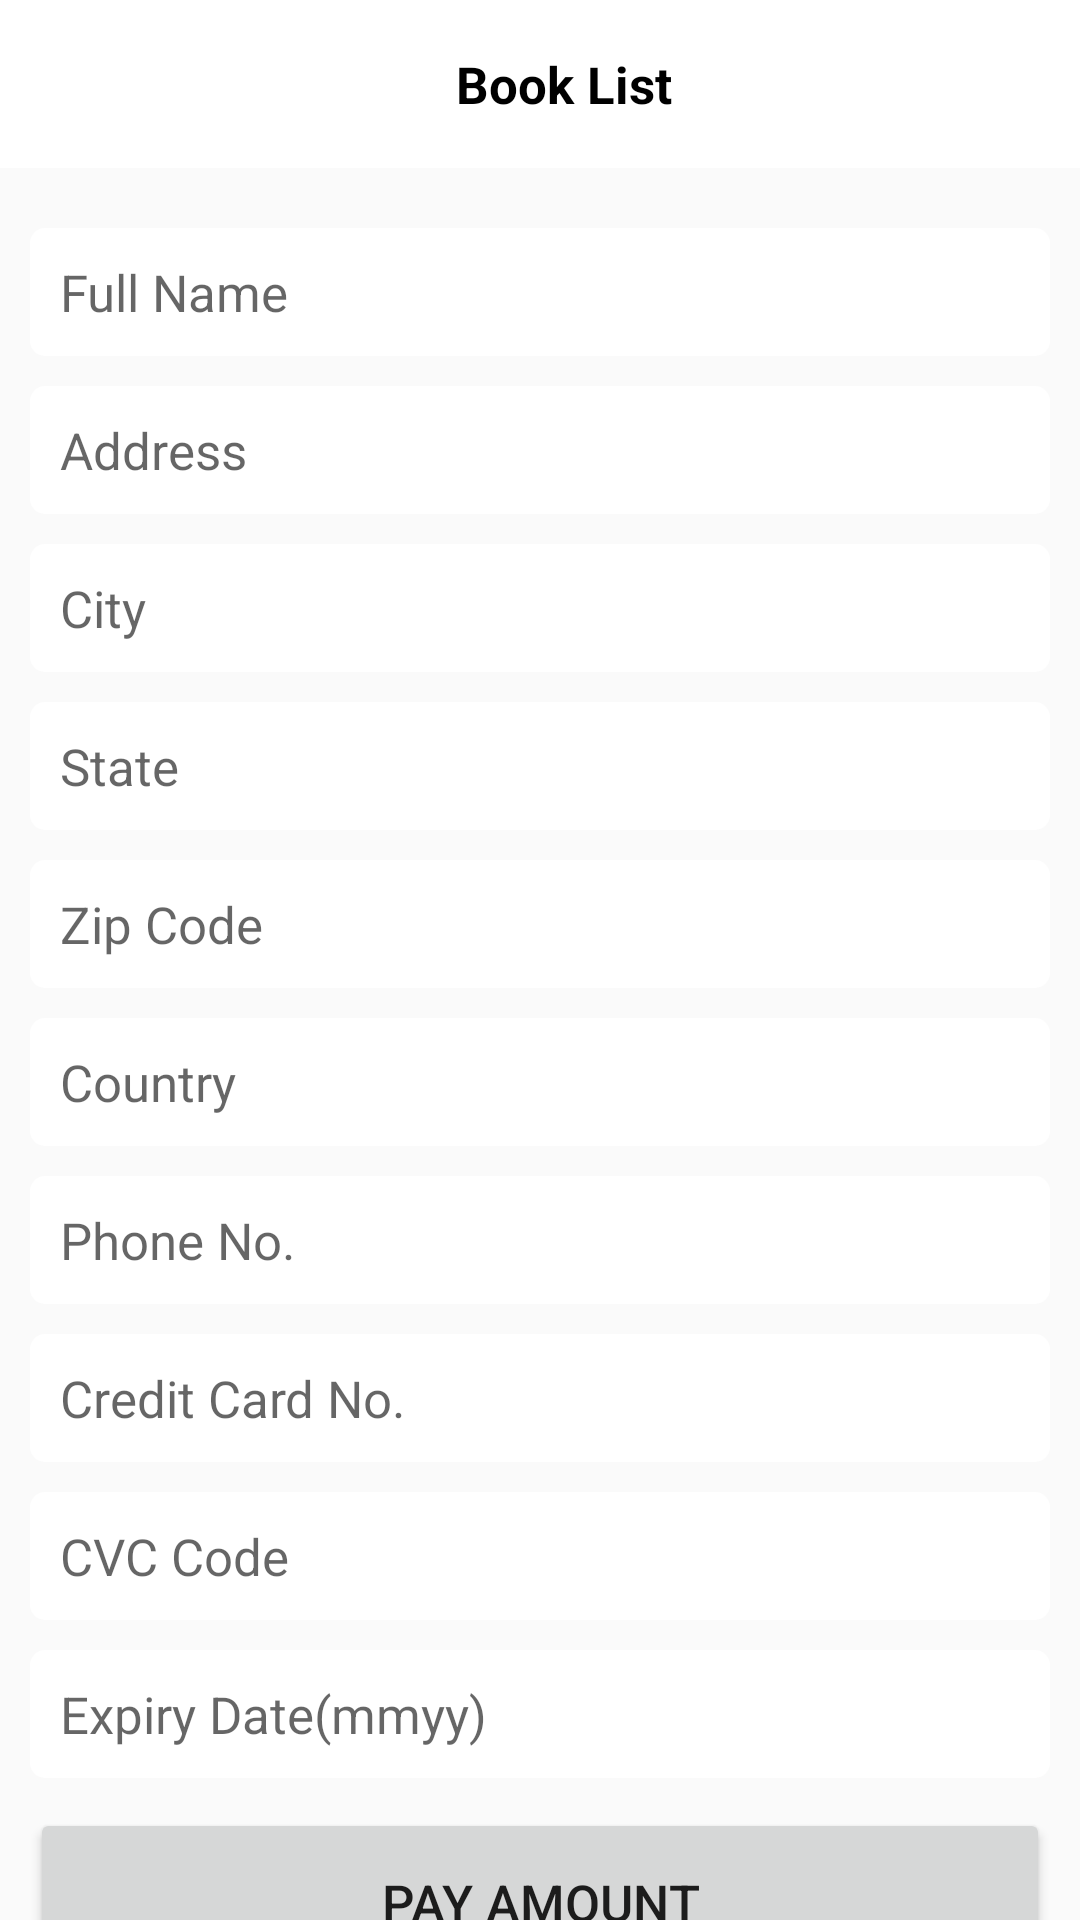

Reconstruct the res/layout file that produces this screen, plus the resources it refers to.
<!-- AndroidManifest.xml: application theme AppTheme -->
<!-- res/layout/activity_wallet_form.xml -->
<LinearLayout xmlns:android="http://schemas.android.com/apk/res/android"
    xmlns:tools="http://schemas.android.com/tools"
    android:layout_width="match_parent"
    android:layout_height="wrap_content"
    android:orientation="vertical"
    tools:context="com.sunbi.organisatiom.activity.kitabclub.WalletFormActivity">

    <include layout="@layout/toolbar" />

    <ScrollView
        android:layout_width="match_parent"
        android:layout_height="match_parent"
        android:scrollbars="none">

        <LinearLayout
            android:layout_width="match_parent"
            android:layout_height="match_parent"
            android:layout_margin="10dp"
            android:orientation="vertical">


            <EditText
                android:layout_width="match_parent"
                android:layout_height="wrap_content"
                android:layout_marginBottom="10dp"
                android:layout_marginTop="10dp"
                android:background="@drawable/rectangle_background_edittext"
                android:hint="Full Name"
                android:padding="10dp"
                android:textSize="17sp" />

            <EditText
                android:layout_width="match_parent"
                android:layout_height="wrap_content"
                android:layout_marginBottom="10dp"
                android:background="@drawable/rectangle_background_edittext"
                android:hint="Address"
                android:padding="10dp"
                android:textSize="17sp" />

            <EditText
                android:layout_width="match_parent"
                android:layout_height="wrap_content"
                android:layout_marginBottom="10dp"
                android:background="@drawable/rectangle_background_edittext"
                android:hint="City"
                android:padding="10dp"
                android:textSize="17sp" />

            <EditText
                android:layout_width="match_parent"
                android:layout_height="wrap_content"
                android:layout_marginBottom="10dp"
                android:background="@drawable/rectangle_background_edittext"
                android:hint="State"
                android:padding="10dp"
                android:textSize="17sp" />

            <EditText
                android:layout_width="match_parent"
                android:layout_height="wrap_content"
                android:layout_marginBottom="10dp"
                android:background="@drawable/rectangle_background_edittext"
                android:hint="Zip Code"
                android:padding="10dp"
                android:textSize="17sp" />

            <EditText
                android:layout_width="match_parent"
                android:layout_height="wrap_content"
                android:layout_marginBottom="10dp"
                android:background="@drawable/rectangle_background_edittext"
                android:hint="Country"
                android:padding="10dp"
                android:textSize="17sp" />

            <EditText
                android:layout_width="match_parent"
                android:layout_height="wrap_content"
                android:layout_marginBottom="10dp"
                android:background="@drawable/rectangle_background_edittext"
                android:hint="Phone No."
                android:padding="10dp"
                android:textSize="17sp" />

            <EditText
                android:layout_width="match_parent"
                android:layout_height="wrap_content"
                android:layout_marginBottom="10dp"
                android:background="@drawable/rectangle_background_edittext"
                android:hint="Credit Card No."
                android:padding="10dp"
                android:textSize="17sp" />

            <EditText
                android:layout_width="match_parent"
                android:layout_height="wrap_content"
                android:layout_marginBottom="10dp"
                android:background="@drawable/rectangle_background_edittext"
                android:hint="CVC Code"
                android:padding="10dp"
                android:textSize="17sp" />

            <EditText
                android:layout_width="match_parent"
                android:layout_height="wrap_content"
                android:layout_marginBottom="10dp"
                android:background="@drawable/rectangle_background_edittext"
                android:hint="Expiry Date(mmyy)"
                android:padding="10dp"
                android:textSize="17sp" />

            <Button
                android:id="@+id/payment"
                android:layout_width="match_parent"
                android:layout_height="wrap_content"
                android:layout_marginBottom="10dp"
                android:padding="20dp"
                android:text="Pay Amount"
                android:textSize="17sp" />
        </LinearLayout>
    </ScrollView>
</LinearLayout>
<!-- res/layout/toolbar.xml (included above) -->
<?xml version="1.0" encoding="utf-8"?>
<android.support.v7.widget.Toolbar xmlns:android="http://schemas.android.com/apk/res/android"
    android:id="@+id/toolbar"
    android:layout_width="match_parent"
    android:layout_height="wrap_content"
    android:background="#ffffff"
    android:minHeight="?attr/actionBarSize">

    <LinearLayout
        android:layout_width="match_parent"
        android:layout_height="match_parent"
        android:orientation="horizontal">

        <TextView
            android:id="@+id/titletext"
            android:layout_width="match_parent"
            android:layout_height="wrap_content"
            android:layout_gravity="center"
            android:layout_weight="1"
            android:gravity="center"
            android:text="@string/booklist"
            android:textColor="#000000"
            android:textSize="17sp"
            android:textStyle="bold" />
        
    </LinearLayout>
</android.support.v7.widget.Toolbar>
<!-- resources referenced by this layout -->
<resources>
  <!-- drawable circletextview (drawable) -->
  <?xml version="1.0" encoding="utf-8"?>
  <shape xmlns:android="http://schemas.android.com/apk/res/android">
      <solid android:color="#ED1F24" />
      <corners
          android:bottomLeftRadius="60dp"
          android:bottomRightRadius="60dp"
          android:topLeftRadius="60dp"
          android:topRightRadius="60dp" />
  </shape>
  <!-- drawable rectangle_background_edittext (drawable) -->
  <?xml version="1.0" encoding="utf-8"?>
  <shape xmlns:android="http://schemas.android.com/apk/res/android"
      android:padding="10dp"
      android:shape="rectangle">
      <solid android:color="#FFFFFF" />
      <corners
          android:bottomLeftRadius="5dp"
          android:bottomRightRadius="5dp"
          android:topLeftRadius="5dp"
          android:topRightRadius="5dp" />
  
  </shape>
  <string name="booklist">Book List</string>
  <style name="AppTheme" parent="Theme.AppCompat.Light.NoActionBar">
          
      </style>
</resources>
